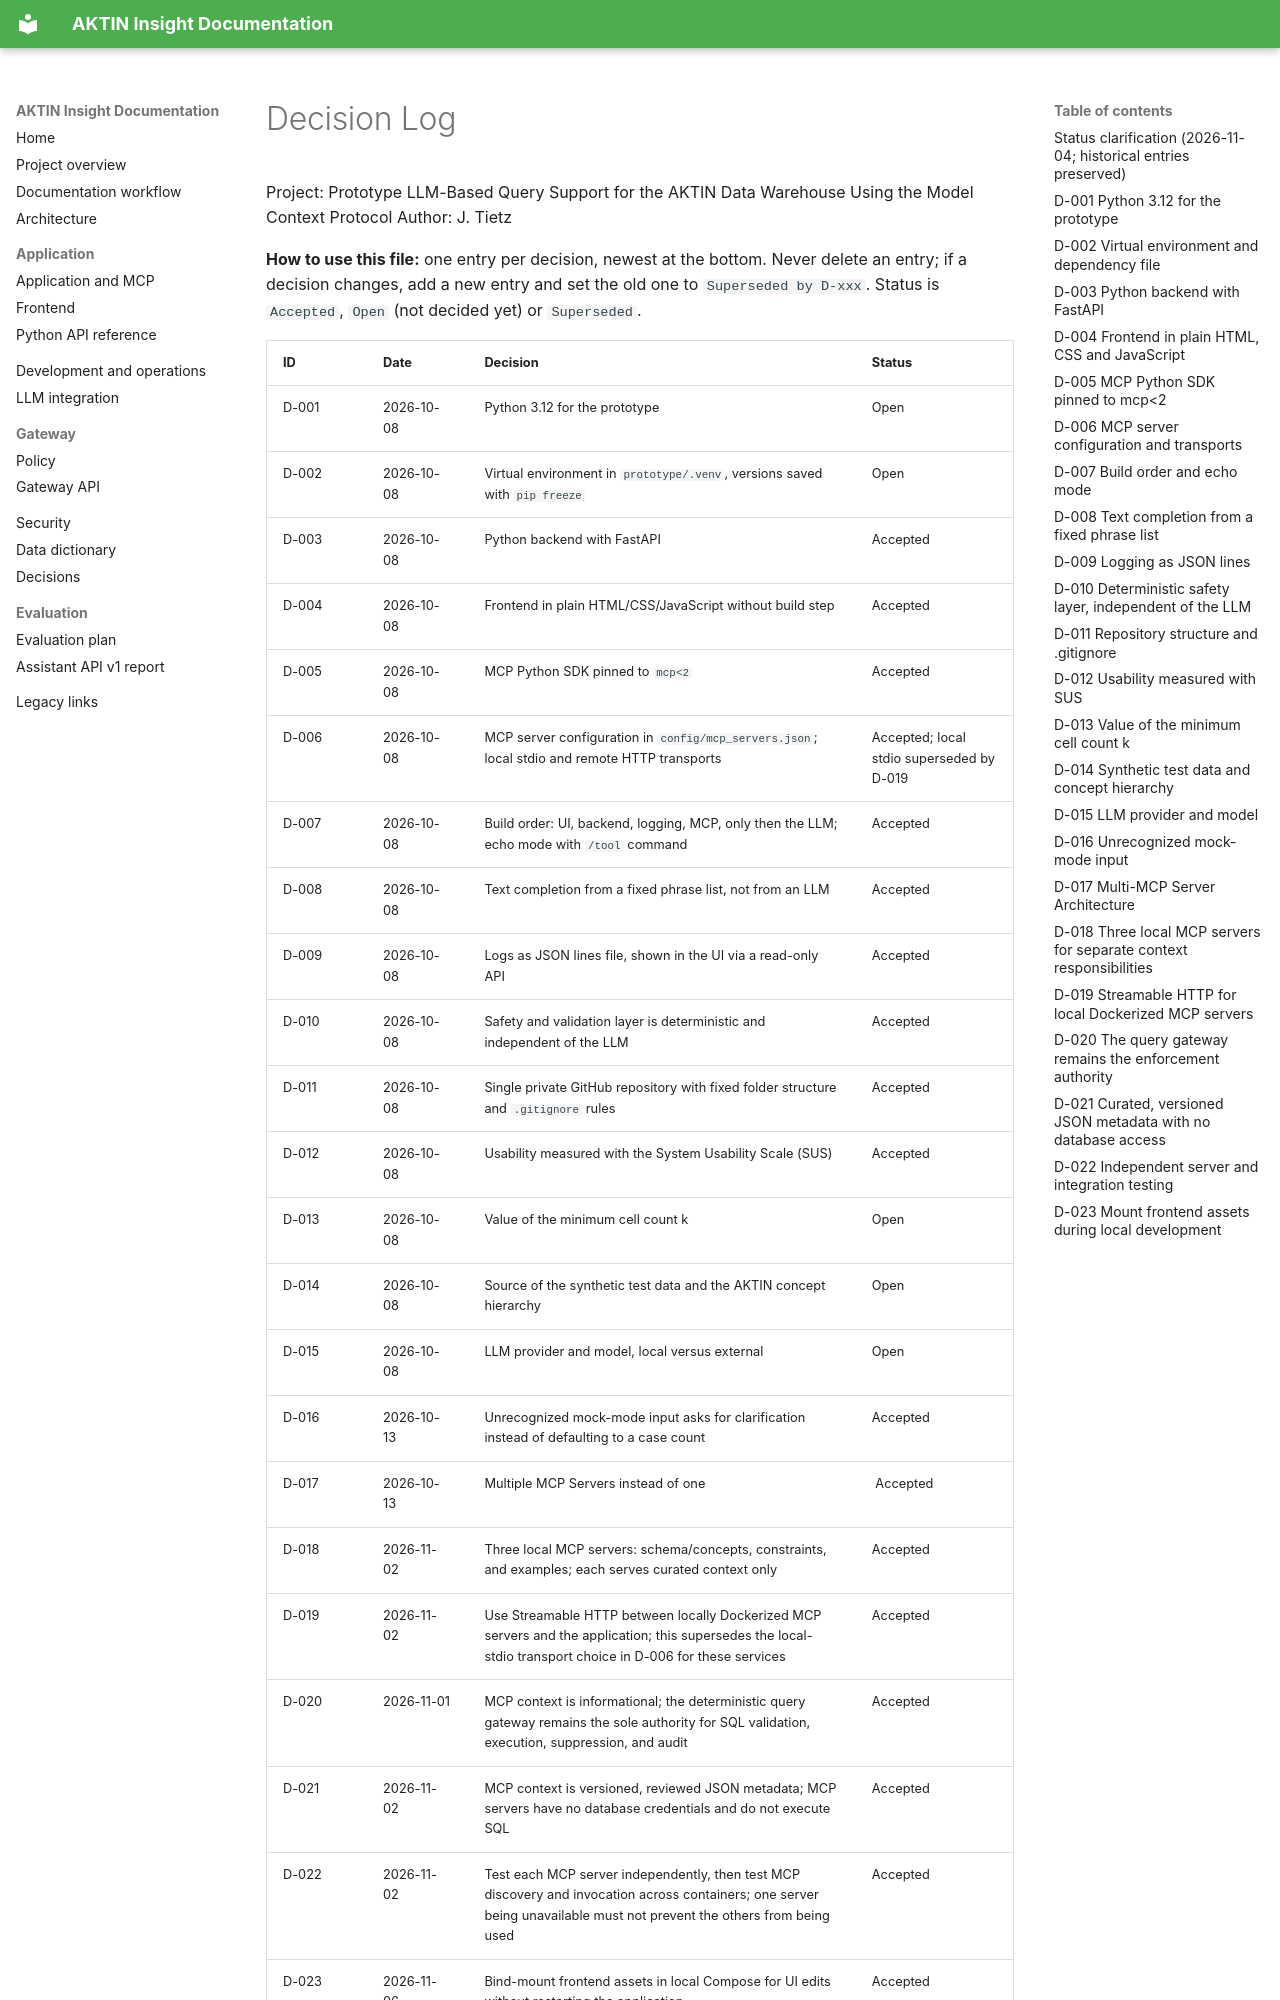

repository: jacobkasimir/ba · page: decision/index.html · generator: mkdocs

# Decision Log

Project: Prototype LLM-Based Query Support for the AKTIN Data Warehouse Using the Model Context Protocol
Author: J. Tietz

**How to use this file:** one entry per decision, newest at the bottom. Never delete an entry; if a decision changes, add a new entry and set the old one to `Superseded by D-xxx`. Status is `Accepted`, `Open` (not decided yet) or `Superseded`.

| ID | Date | Decision | Status |
|---|---|---|---|
| D-001 | 2026-10-08 | Python 3.12 for the prototype | Open |
| D-002 | 2026-10-08 | Virtual environment in `prototype/.venv`, versions saved with `pip freeze` | Open |
| D-003 | 2026-10-08 | Python backend with FastAPI | Accepted |
| D-004 | 2026-10-08 | Frontend in plain HTML/CSS/JavaScript without build step | Accepted |
| D-005 | 2026-10-08 | MCP Python SDK pinned to `mcp<2` | Accepted |
| D-006 | 2026-10-08 | MCP server configuration in `config/mcp_servers.json`; local stdio and remote HTTP transports | Accepted; local stdio superseded by D-019 |
| D-007 | 2026-10-08 | Build order: UI, backend, logging, MCP, only then the LLM; echo mode with `/tool` command | Accepted |
| D-008 | 2026-10-08 | Text completion from a fixed phrase list, not from an LLM | Accepted |
| D-009 | 2026-10-08 | Logs as JSON lines file, shown in the UI via a read-only API | Accepted |
| D-010 | 2026-10-08 | Safety and validation layer is deterministic and independent of the LLM | Accepted |
| D-011 | 2026-10-08 | Single private GitHub repository with fixed folder structure and `.gitignore` rules | Accepted |
| D-012 | 2026-10-08 | Usability measured with the System Usability Scale (SUS) | Accepted |
| D-013 | 2026-10-08 | Value of the minimum cell count k | Open |
| D-014 | 2026-10-08 | Source of the synthetic test data and the AKTIN concept hierarchy | Open |
| D-015 | 2026-10-08 | LLM provider and model, local versus external | Open |
| D-016 | 2026-10-13 | Unrecognized mock-mode input asks for clarification instead of defaulting to a case count | Accepted |
| D-017 | 2026-10-13 | Multiple MCP Servers instead of one | Accepted |
| D-018 | 2026-11-02 | Three local MCP servers: schema/concepts, constraints, and examples; each serves curated context only | Accepted |
| D-019 | 2026-11-02 | Use Streamable HTTP between locally Dockerized MCP servers and the application; this supersedes the local-stdio transport choice in D-006 for these services | Accepted |
| D-020 | 2026-11-01 | MCP context is informational; the deterministic query gateway remains the sole authority for SQL validation, execution, suppression, and audit | Accepted |
| D-021 | 2026-11-02 | MCP context is versioned, reviewed JSON metadata; MCP servers have no database credentials and do not execute SQL | Accepted |
| D-022 | 2026-11-02 | Test each MCP server independently, then test MCP discovery and invocation across containers; one server being unavailable must not prevent the others from being used | Accepted |
| D-023 | 2026-11-06 | Bind-mount frontend assets in local Compose for UI edits without restarting the application | Accepted |

## Status clarification (2026-11-04; historical entries preserved)

Implementation-status notes in the earlier decisions describe the repository
at the time they were written; they are not retroactive records of later
features. The current application includes the Echo/debug and explicit query
workflows plus an optional `LLM_ENABLED` assistant. A versioned four-case
development intent set now exists under `evaluation/development/`, so earlier
notes that those folders were empty are historical. These additions do not
settle D-015's project-level provider/model approval, D-014's evaluation data
source, or D-013's suppression threshold. Current behavior is documented in
`docs/architecture.md` and `docs/llm-integration.md`.

---
